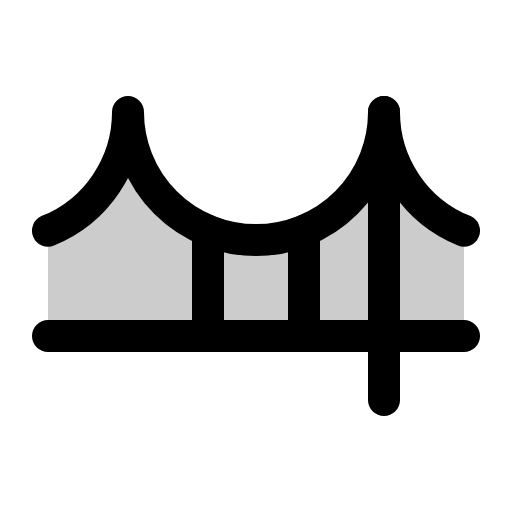
t = 0.00 s
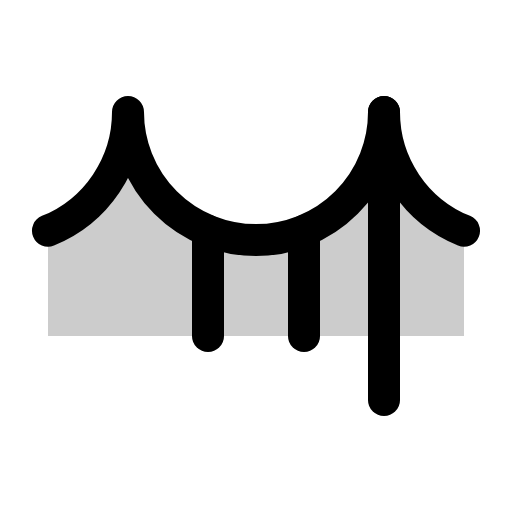
t = 1.50 s
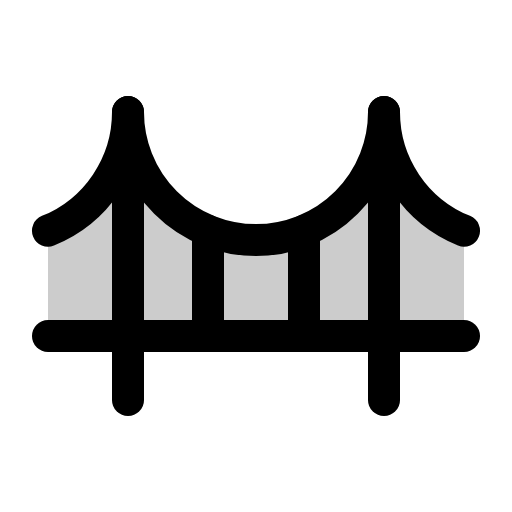
t = 1.88 s
t = 2.25 s: frame unchanged from t = 1.88 s, image omitted
t = 2.63 s: frame unchanged from t = 1.88 s, image omitted

The animated SVG that drew these frames (rendered in a browser with its animation timeline set to each time). Animation: 1 CSS @keyframes rule; one cycle of 3.00 s, repeats indefinitely.

<svg xmlns="http://www.w3.org/2000/svg" viewBox="0 0 256 256">
  <style>
    .draw-line {
      stroke-dasharray: 2000;
      stroke-dashoffset: 0;
    }
    svg:hover .draw-line {
      animation: phosphor-draw-in 1.5s ease-in-out infinite;
    }
    @keyframes phosphor-draw-in {
      0%   { stroke-dashoffset: 2000; }
      100% { stroke-dashoffset: 0; }
    }
  </style><rect width="256" height="256" fill="none"/><path d="M24,115.35A64,64,0,0,0,64,56a64,64,0,0,0,128,0,64,64,0,0,0,40,59.35V168H24Z" opacity="0.2"/><line x1="64" y1="56" x2="64" y2="200" fill="none" stroke="currentColor" stroke-linecap="round" stroke-linejoin="round" stroke-width="16" class="draw-line" pathLength="1" style="animation-delay: 0s"/><line x1="192" y1="56" x2="192" y2="200" fill="none" stroke="currentColor" stroke-linecap="round" stroke-linejoin="round" stroke-width="16" class="draw-line" pathLength="1" style="animation-delay: 0.3s"/><path d="M24,115.35A64,64,0,0,0,64,56a64,64,0,0,0,128,0,64,64,0,0,0,40,59.35" fill="none" stroke="currentColor" stroke-linecap="round" stroke-linejoin="round" stroke-width="16" class="draw-line" pathLength="1" style="animation-delay: 0.6s"/><line x1="152" y1="115.35" x2="152" y2="168" fill="none" stroke="currentColor" stroke-linecap="round" stroke-linejoin="round" stroke-width="16" class="draw-line" pathLength="1" style="animation-delay: 0.9s"/><line x1="104" y1="115.35" x2="104" y2="168" fill="none" stroke="currentColor" stroke-linecap="round" stroke-linejoin="round" stroke-width="16" class="draw-line" pathLength="1" style="animation-delay: 1.2s"/><line x1="24" y1="168" x2="232" y2="168" fill="none" stroke="currentColor" stroke-linecap="round" stroke-linejoin="round" stroke-width="16" class="draw-line" pathLength="1" style="animation-delay: 1.5s"/></svg>
